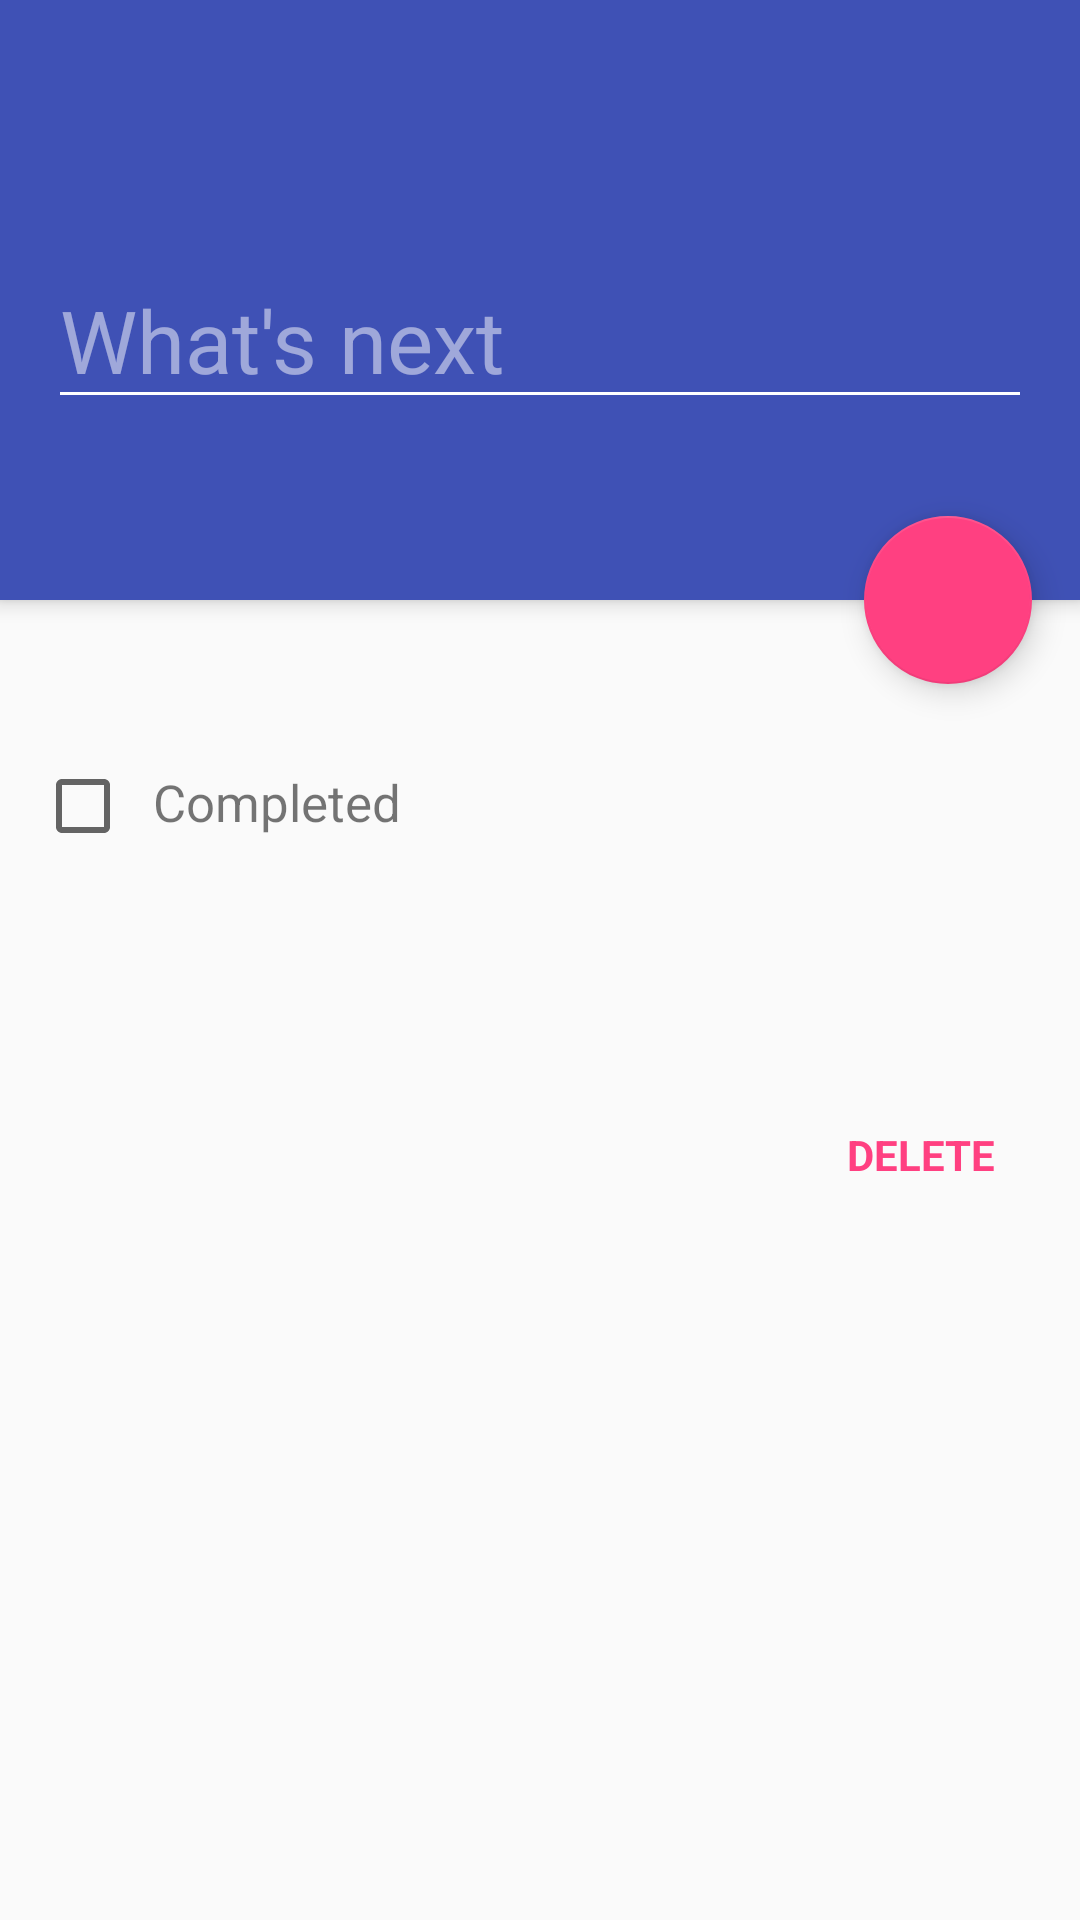

Produce the Android XML layout that renders to this screen, including the resource entries it uses.
<!-- AndroidManifest.xml: application theme AppTheme -->
<!-- res/layout/edit.xml -->
<?xml version="1.0" encoding="utf-8"?>
<android.support.design.widget.CoordinatorLayout xmlns:android="http://schemas.android.com/apk/res/android"
    android:layout_width="match_parent"
    android:layout_height="match_parent"
    xmlns:app="http://schemas.android.com/apk/res-auto">

    <android.support.design.widget.AppBarLayout
        android:id="@+id/app_bar_layout"
        android:layout_width="match_parent"
        android:layout_height="@dimen/todo_edit_app_bar_height"
        android:theme="@style/AppTheme.AppBarOverlay">
        <include layout="@layout/toolbar"/>

        <View android:layout_width="match_parent"
            android:layout_height="@dimen/todo_edit_body_margin_top"/>

        <EditText
            android:id="@+id/edit_text"
            android:layout_width="match_parent"
            android:layout_height="wrap_content"
            android:layout_marginRight="@dimen/spacing_medium"
            android:layout_marginLeft="@dimen/spacing_medium"
            android:layout_marginBottom="@dimen/todo_edit_margin_bottom"
            android:singleLine="true"
            android:textSize="@dimen/todo_edit_font_size"
            android:hint="@string/whats_next"/>

    </android.support.design.widget.AppBarLayout>

    <LinearLayout
        android:layout_width="match_parent"
        android:layout_height="wrap_content"
        android:layout_marginTop="@dimen/todo_edit_body_margin_top"
        android:orientation="vertical"
        android:padding="16dp"
        app:layout_behavior="@string/appbar_scrolling_view_behavior">

        <LinearLayout
            android:id="@+id/todo_detail_complete_wrapper"
            android:layout_width="match_parent"
            android:layout_height="wrap_content"
            android:background="?attr/selectableItemBackground"
            android:layout_marginBottom="6dp">

            <CheckBox
                android:id="@+id/todo_detail_complete"
                android:layout_width="wrap_content"
                android:layout_height="wrap_content"
                android:layout_marginLeft="-4.5dp"
                android:layout_marginRight="-5dp"/>

            <TextView
                android:layout_width="wrap_content"
                android:layout_height="wrap_content"
                android:padding="@dimen/spacing_small"
                android:text="@string/completed"
                android:textSize="@dimen/todo_edit_body_font_size"/>

        </LinearLayout>

        <LinearLayout
            android:layout_width="match_parent"
            android:layout_height="wrap_content">

            <ImageView
                android:layout_width="@dimen/icon_24dp"
                android:layout_height="@dimen/icon_24dp"
                android:src="@drawable/ic_access_alarm"
                android:layout_gravity="center"
                android:contentDescription="@null" />

            <TextView
                android:id="@+id/todo_detail_date"
                android:layout_width="0dp"
                android:layout_height="wrap_content"
                android:layout_weight="1"
                android:padding="@dimen/spacing_small"
                android:textSize="@dimen/todo_edit_body_font_size"
                android:background="?attr/selectableItemBackground" />

            <TextView
                android:id="@+id/todo_detail_time"
                android:layout_width="wrap_content"
                android:layout_height="wrap_content"
                android:padding="@dimen/spacing_medium"
                android:textSize="@dimen/todo_edit_body_font_size"
                android:background="?attr/selectableItemBackground" />

        </LinearLayout>

        <TextView
            android:id="@+id/todo_delete"
            android:layout_width="wrap_content"
            android:layout_height="wrap_content"
            android:layout_marginTop="@dimen/spacing_small"
            android:layout_gravity="end"
            android:text="@string/action_delete"
            style="@style/AppTheme.TextView.DeleteButton"/>

    </LinearLayout>

    <android.support.design.widget.FloatingActionButton
        android:id="@+id/fab"
        android:layout_width="wrap_content"
        android:layout_height="wrap_content"
        android:layout_margin="@dimen/fab_margin"
        android:clickable="true"
        app:layout_anchor="@id/app_bar_layout"
        app:layout_anchorGravity="bottom|end"
        android:src="@drawable/ic_done"/>

</android.support.design.widget.CoordinatorLayout>
<!-- res/layout/toolbar.xml (included above) -->
<?xml version="1.0" encoding="utf-8"?>
<android.support.v7.widget.Toolbar xmlns:android="http://schemas.android.com/apk/res/android"
    android:id="@+id/toolbar"
    android:layout_width="match_parent"
    android:layout_height="?attr/actionBarSize"
    android:background="@color/colorPrimary"
    android:fitsSystemWindows="true" />
<!-- resources referenced by this layout -->
<resources>
  <color name="colorPrimary">#3F51B5</color>
  <dimen name="fab_margin">16dp</dimen>
  <dimen name="icon_24dp">24dp</dimen>
  <dimen name="spacing_medium">16dp</dimen>
  <dimen name="spacing_small">12dp</dimen>
  <dimen name="todo_edit_app_bar_height">200dp</dimen>
  <dimen name="todo_edit_body_font_size">17sp</dimen>
  <dimen name="todo_edit_body_margin_top">28dp</dimen>
  <dimen name="todo_edit_font_size">29sp</dimen>
  <dimen name="todo_edit_margin_bottom">32dp</dimen>
  <string name="action_delete">Delete</string>
  <string name="completed">Completed</string>
  <string name="whats_next">What\'s next</string>
  <style name="AppTheme.AppBarOverlay" parent="ThemeOverlay.AppCompat.Dark.ActionBar" />
  <style name="AppTheme.TextView.DeleteButton">
          <item name="android:background">?attr/selectableItemBackground</item>
          <item name="android:padding">@dimen/spacing_small</item>
          <item name="android:textAllCaps">true</item>
          <item name="android:textColor">@color/colorAccent</item>
          <item name="android:textStyle">bold</item>
      </style>
  <style name="AppTheme" parent="Theme.AppCompat.Light.NoActionBar">
          
          <item name="colorPrimary">@color/colorPrimary</item>
          <item name="colorPrimaryDark">@color/colorPrimaryDark</item>
          <item name="colorAccent">@color/colorAccent</item>
      </style>
  <color name="colorAccent">#FF4081</color>
  <color name="colorPrimaryDark">#303F9F</color>
</resources>
